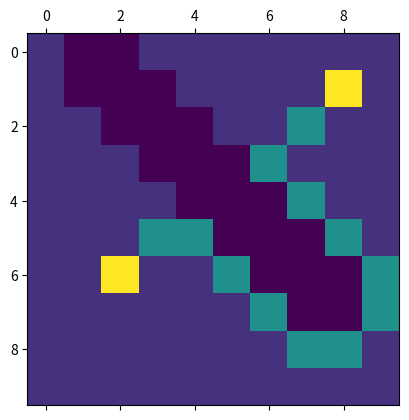

This figure's Python source:
import matplotlib.pyplot as plt
import numpy as np
from scipy.ndimage.morphology import binary_dilation 
import math

class Map(object):
	def __init__(self, width, height, scale = 1):
		self.map    = np.zeros(shape = (width, height))
		self.path   = np.zeros(shape = (width, height))
		self.width  = width
		self.height = height
		self.scale  = scale

	def draw_line(self, x0, y0, x1, y1):
		if (x1.is_integer()):
			x1 = x1 + self.scale / 12
		if (y1.is_integer()):
			y1 = y1 + self.scale / 12
		self.discretize(x0, y0, x1, y1)

	def print(self):
		plt.matshow(self.map)
		plt.show()
			
	def dilation(self, width, height, scale = 1):
		self.map = binary_dilation(self.map, np.ones(shape = (int (width / scale), int (height / scale))))

	def mid(self, x0, y0, x1, y1):
		return (x1 + x0) / 2.0 , (y1 + y0) / 2.0 

	def distance(self, x0, y0, x1, y1):
		return math.sqrt( (x1 - x0) * (x1 - x0) + (y1 - y0) * (y1 - y0) )

	def discretize(self, x0, y0, x1, y1):
		x, y = self.mid(x0, y0, x1, y1)
		if (self.distance(x0, y0, x1, y1) < self.scale / 10):
			return
		print("x0: ", x0, "\ny0: ", y0, "\nx1")
		self.map[int(x)][int(y)] = 1
		self.discretize(x0, y0, x, y)
		self.discretize(x, y, x1, y1)

	def step(self, A, n, x0, y0, x1, y1):
		if (x0 == x1 and y0 == y1):
			return n

		self.push(A, x0 + 1, y0    , n+1)
		self.push(A, x0 + 1, y0 + 1, n+1)
		self.push(A, x0	   , y0 + 1, n+1)
		self.push(A, x0 - 1, y0 + 1, n+1)
		self.push(A, x0 - 1, y0    , n+1)
		self.push(A, x0 - 1, y0 - 1, n+1)
		self.push(A, x0	   , y0 - 1, n+1)
		self.push(A, x0 + 1, y0 - 1, n+1)

		v = A.pop(0)

		return self.step(A, v[2], v[0], v[1], x1, y1)

	def push(self, A, x0, y0, n):

		if (x0 < self.width and y0 < self.height and x0 >= 0 and y0 >= 0):
			if (self.map[x0, y0] == 0 and self.path[x0][y0] == 0):
				A.append([x0, y0, n])
				self.path[x0][y0] = n

	def step_back(self, B, n, x0, y0):
		if (n == 0):
			return 1

		for i in [-1,0,1]:
			for j in [-1, 0, 1]:
				if (x0 + i < 0 or x0 + i >= self.width or y0 + j < 0 or y0 + j >= self.height or self.map[x0 + i][y0 + j] == -2):
					continue
				if (self.path[x0 + i][y0 + j] == n - 1): 
					B.append([x0 + i, y0 + j])
					return self.step_back(B, n - 1, x0 + i, y0 + j)


	def depth_find(self, x0, y0, x1, y1):
		if (self.map[x1][y1] == 1):
			return 0
		
		self.path = np.zeros(shape = (self.width, self.height))
		self.map = self.map * -2
		A = []
		B = []
		n = self.step(A, 0, x0, y0, x1, y1)
		if (n != 0):
			self.step_back(B, n, x1, y1)
		
		self.map[x1][y1] = 12
		self.map[x0][y0] = 12
		for v in B:
			self.map[v[0]][v[1]] = 5



map = Map(10,10)
map.draw_line(1, 2, 7.0, 8.0)
map.dilation(2, 2)
map.depth_find(6, 2, 1, 8)

map.print()